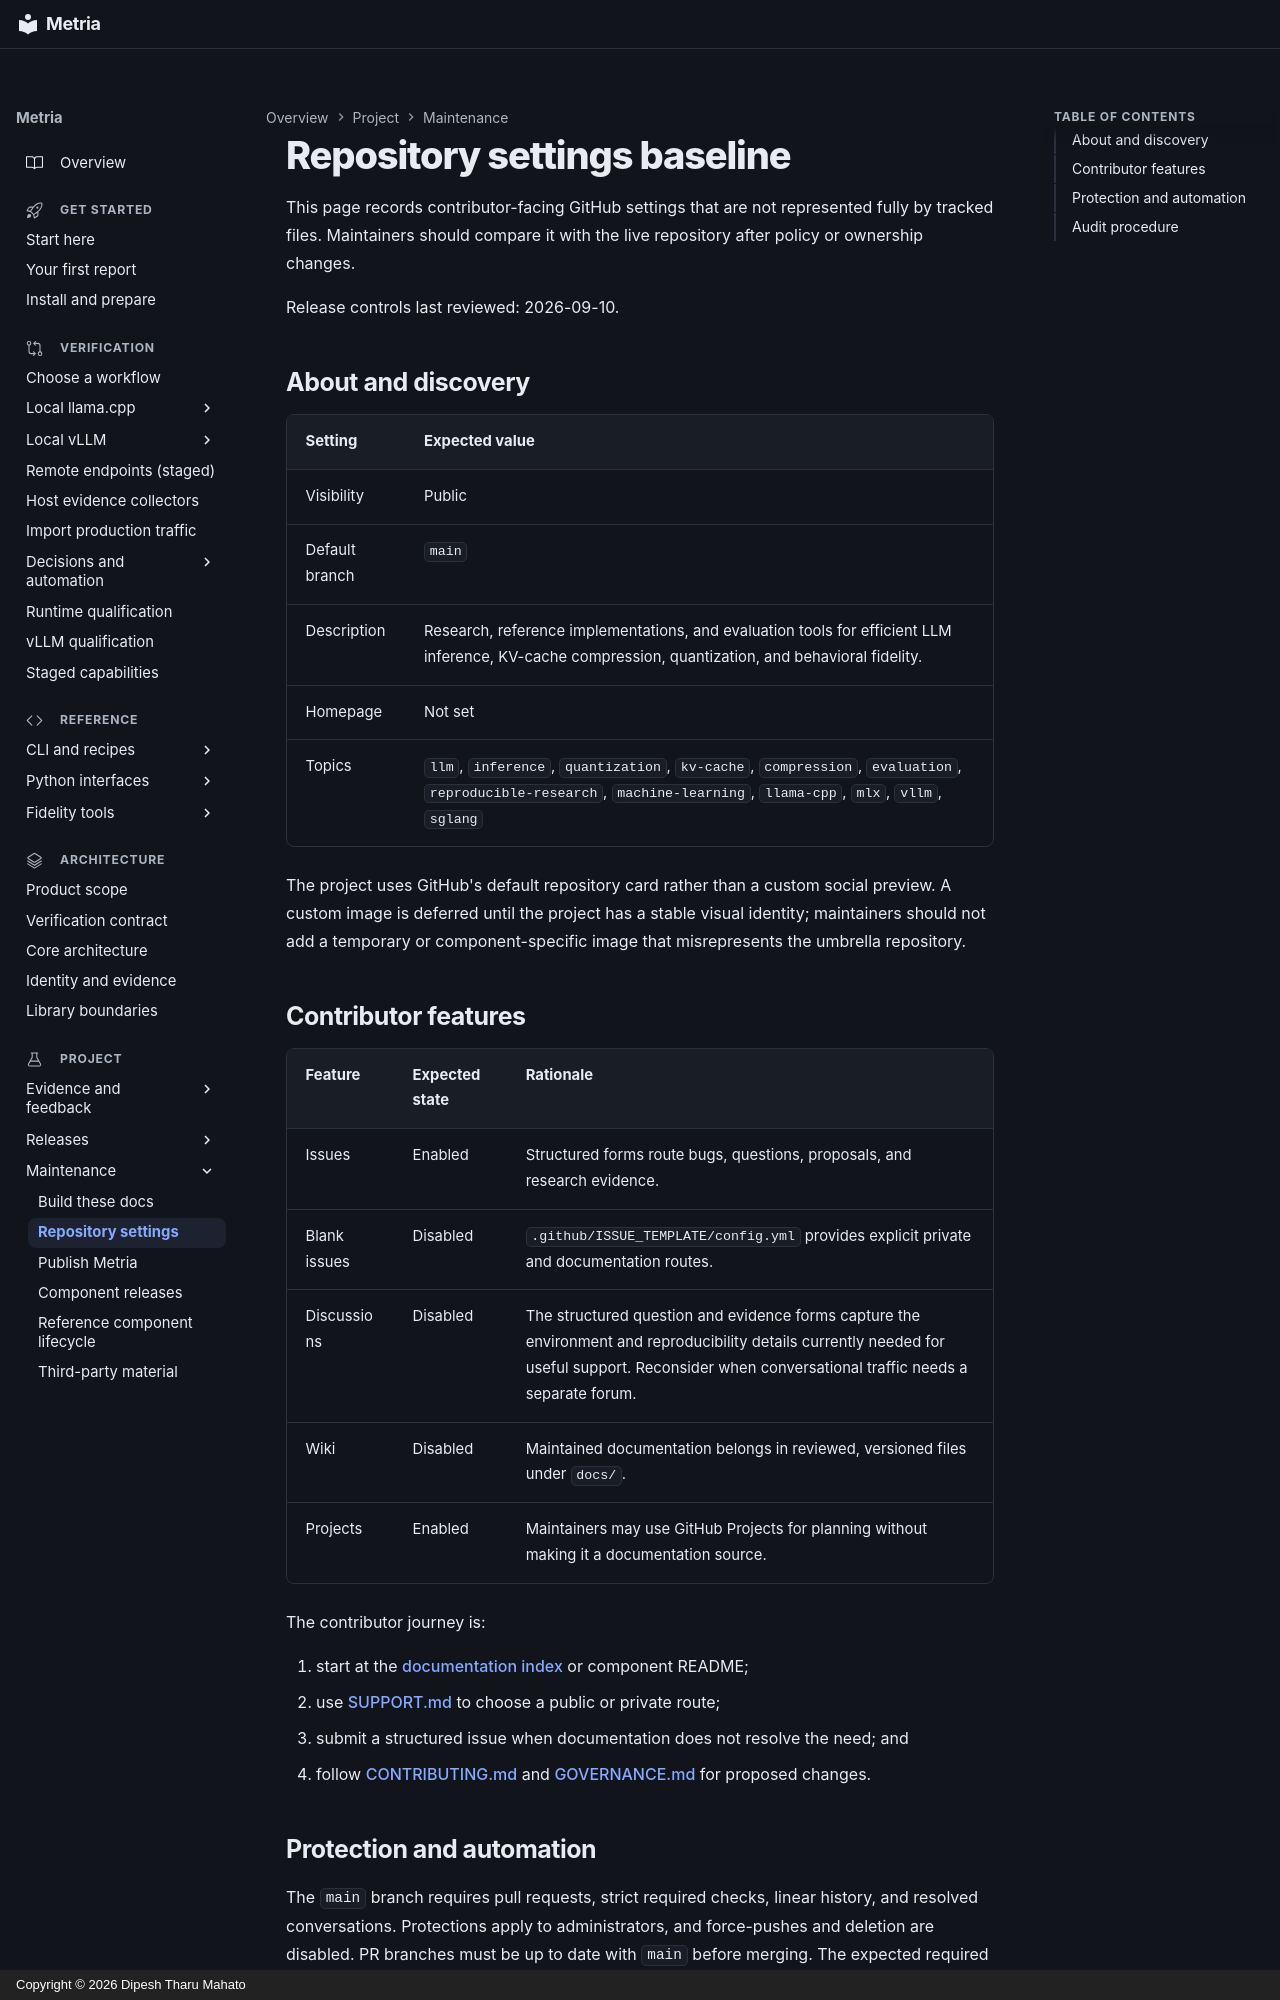

repository: dipeshbabu/metria · page: maintainers/repository-settings/index.html · generator: mkdocs · copyright: Copyright © 2026 Dipesh Tharu Mahato

# Repository settings baseline

This page records contributor-facing GitHub settings that are not represented
fully by tracked files. Maintainers should compare it with the live repository
after policy or ownership changes.

Release controls last reviewed: 2026-09-10.

## About and discovery

| Setting | Expected value |
|---|---|
| Visibility | Public |
| Default branch | `main` |
| Description | Research, reference implementations, and evaluation tools for efficient LLM inference, KV-cache compression, quantization, and behavioral fidelity. |
| Homepage | Not set |
| Topics | `llm`, `inference`, `quantization`, `kv-cache`, `compression`, `evaluation`, `reproducible-research`, `machine-learning`, `llama-cpp`, `mlx`, `vllm`, `sglang` |

The project uses GitHub's default repository card rather than a custom social
preview. A custom image is deferred until the project has a stable visual
identity; maintainers should not add a temporary or component-specific image
that misrepresents the umbrella repository.

## Contributor features

| Feature | Expected state | Rationale |
|---|---|---|
| Issues | Enabled | Structured forms route bugs, questions, proposals, and research evidence. |
| Blank issues | Disabled | `.github/ISSUE_TEMPLATE/config.yml` provides explicit private and documentation routes. |
| Discussions | Disabled | The structured question and evidence forms capture the environment and reproducibility details currently needed for useful support. Reconsider when conversational traffic needs a separate forum. |
| Wiki | Disabled | Maintained documentation belongs in reviewed, versioned files under `docs/`. |
| Projects | Enabled | Maintainers may use GitHub Projects for planning without making it a documentation source. |

The contributor journey is:

1. start at the [documentation index](../index.md) or component README;
2. use [SUPPORT.md](../../SUPPORT.md) to choose a public or private route;
3. submit a structured issue when documentation does not resolve the need; and
4. follow [CONTRIBUTING.md](../../CONTRIBUTING.md) and
   [GOVERNANCE.md](../../GOVERNANCE.md) for proposed changes.
